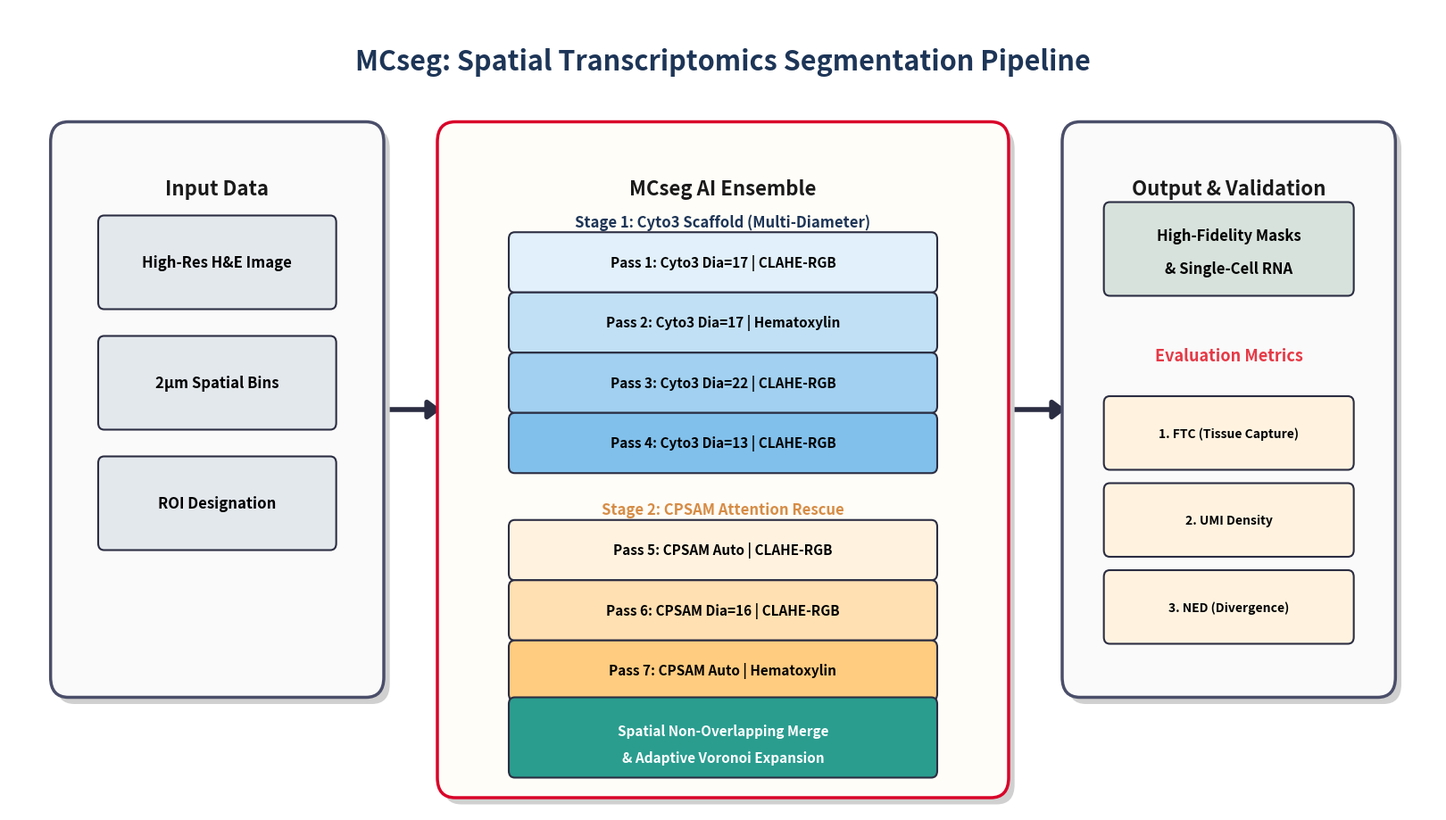

Python code for this plot: (Note: this script raises an exception after producing the figure.)
import matplotlib.pyplot as plt
import matplotlib.patches as patches

# 白色背景，解決黑屏問題
fig, ax = plt.subplots(figsize=(16, 9), facecolor='white')
ax.set_xlim(0, 24)
ax.set_ylim(0, 12)
ax.axis('off')

# 系統顏色設定
blue_colors = ['#E1F0FA', '#C1E0F5', '#A1D0F0', '#81C0EB']
orange_colors = ['#FFF3E0', '#FFE0B2', '#FFCC80']
gray_bg = '#F8F9FA'
stroke = '#2B2D42'
text_color = '#1A1A1A'

# 主標題
ax.text(12, 11.2, "MCseg: Spatial Transcriptomics Segmentation Pipeline", ha='center', va='center', fontsize=22, fontweight='black', color='#1D3557', family='sans-serif')

def draw_section(x, y, w, h, title, subtitle, color, ec):
    # 畫陰影
    shadow = patches.FancyBboxPatch((x+0.1, y-0.1), w, h, boxstyle="round,pad=0.3,rounding_size=0.3", facecolor='#d0d0d0', edgecolor='none', zorder=1)
    ax.add_patch(shadow)
    
    # 畫主方塊
    box = patches.FancyBboxPatch((x, y), w, h, boxstyle="round,pad=0.3,rounding_size=0.3", facecolor=color, edgecolor=ec, linewidth=2.5, zorder=2)
    ax.add_patch(box)
    
    # 段落標題
    ax.text(x + w/2, y + h - 0.7, title, ha='center', va='center', fontsize=16, fontweight='bold', color=text_color, zorder=3)
    if subtitle:
        ax.text(x + w/2, y + h - 1.4, subtitle, ha='center', va='center', fontsize=12, color='#555555', zorder=3)

# ================= 1. INPUT 區域 =================
draw_section(1, 2, 5, 8, "Input Data", "", '#FAFAFA', '#4A4E69')
y_inp = 7.6
for i, txt in enumerate(["High-Res H&E Image", "2µm Spatial Bins", "ROI Designation"]):
    bx = patches.FancyBboxPatch((1.6, y_inp), 3.8, 1.2, boxstyle="round,pad=0.1", facecolor='#E3E8ED', edgecolor=stroke, linewidth=1.5, zorder=3)
    ax.add_patch(bx)
    ax.text(3.5, y_inp + 0.6, txt, ha='center', va='center', fontsize=12, fontweight='bold', zorder=4)
    y_inp -= 1.8

# 左到中：大指示箭頭
ax.annotate('', xy=(7.3, 6), xytext=(6.2, 6), arrowprops=dict(arrowstyle="-|>,head_width=0.6,head_length=0.8", color=stroke, lw=4), zorder=0)

# ================= 2. 中間引擎區 (MCseg v2) =================
draw_section(7.5, 0.5, 9, 9.5, "MCseg AI Ensemble", "", '#FFFDF7', '#D90429')

y_pos = 8.8
ax.text(12, y_pos, "Stage 1: Cyto3 Scaffold (Multi-Diameter)", ha='center', va='center', fontsize=12, fontweight='bold', color='#1D3557', zorder=4)
y_pos -= 0.6
for txt, c in zip([
    "Pass 1: Cyto3 Dia=17 | CLAHE-RGB",
    "Pass 2: Cyto3 Dia=17 | Hematoxylin",
    "Pass 3: Cyto3 Dia=22 | CLAHE-RGB",
    "Pass 4: Cyto3 Dia=13 | CLAHE-RGB"
], blue_colors):
    bx = patches.FancyBboxPatch((8.5, y_pos-0.35), 7, 0.7, boxstyle="round,pad=0.1", facecolor=c, edgecolor=stroke, linewidth=1.5, zorder=3)
    ax.add_patch(bx)
    ax.text(12, y_pos, txt, ha='center', va='center', fontsize=11, fontweight='bold', zorder=4)
    ax.annotate('', xy=(12, y_pos-0.45), xytext=(12, y_pos-0.35), arrowprops=dict(arrowstyle="-|>,head_width=0.2,head_length=0.2", color=stroke, lw=2), zorder=0)
    y_pos -= 0.9

y_pos -= 0.1
ax.text(12, y_pos, "Stage 2: CPSAM Attention Rescue", ha='center', va='center', fontsize=12, fontweight='bold', color='#D68C45', zorder=4)

y_pos -= 0.6
for txt, c in zip([
    "Pass 5: CPSAM Auto | CLAHE-RGB",
    "Pass 6: CPSAM Dia=16 | CLAHE-RGB",
    "Pass 7: CPSAM Auto | Hematoxylin"
], orange_colors):
    bx = patches.FancyBboxPatch((8.5, y_pos-0.35), 7, 0.7, boxstyle="round,pad=0.1", facecolor=c, edgecolor=stroke, linewidth=1.5, zorder=3)
    ax.add_patch(bx)
    ax.text(12, y_pos, txt, ha='center', va='center', fontsize=11, fontweight='bold', zorder=4)
    if txt != "Pass 7: CPSAM Auto | Hematoxylin":
        ax.annotate('', xy=(12, y_pos-0.45), xytext=(12, y_pos-0.35), arrowprops=dict(arrowstyle="-|>,head_width=0.2,head_length=0.2", color=stroke, lw=2), zorder=0)
    y_pos -= 0.9

# 針對 Fusion
ax.annotate('', xy=(12, y_pos+0.3), xytext=(12, y_pos+0.5), arrowprops=dict(arrowstyle="-|>,head_width=0.3,head_length=0.3", color='#D90429', lw=3), zorder=0)

y_pos -= 0.2
bx = patches.FancyBboxPatch((8.5, y_pos-0.4), 7, 1.0, boxstyle="round,pad=0.1", facecolor='#2A9D8F', edgecolor=stroke, linewidth=1.5, zorder=3)
ax.add_patch(bx)
ax.text(12, y_pos+0.2, "Spatial Non-Overlapping Merge", ha='center', va='center', fontsize=11, fontweight='bold', color='white', zorder=4)
ax.text(12, y_pos-0.2, "& Adaptive Voronoi Expansion", ha='center', va='center', fontsize=11, fontweight='bold', color='white', zorder=4)

# 中到右：大指示箭頭
ax.annotate('', xy=(17.8, 6), xytext=(16.7, 6), arrowprops=dict(arrowstyle="-|>,head_width=0.6,head_length=0.8", color=stroke, lw=4), zorder=0)

# ================= 3. OUTPUT 區域 =================
draw_section(18, 2, 5, 8, "Output & Validation", "", '#FAFAFA', '#4A4E69')

bx1 = patches.FancyBboxPatch((18.5, 7.8), 4, 1.2, boxstyle="round,pad=0.1", facecolor='#D8E2DC', edgecolor=stroke, linewidth=1.5, zorder=3)
ax.add_patch(bx1)
ax.text(20.5, 8.6, "High-Fidelity Masks", ha='center', va='center', fontsize=12, fontweight='bold', zorder=4)
ax.text(20.5, 8.1, "& Single-Cell RNA", ha='center', va='center', fontsize=12, fontweight='bold', zorder=4)

ax.annotate('', xy=(20.5, 7.3), xytext=(20.5, 7.8), arrowprops=dict(arrowstyle="-|>,head_width=0.4,head_length=0.4", color=stroke, lw=3), zorder=0)

ax.text(20.5, 6.8, "Evaluation Metrics", ha='center', va='center', fontsize=13, fontweight='bold', color='#E63946', zorder=4)
for i, txt in enumerate(["1. FTC (Tissue Capture)", "2. UMI Density", "3. NED (Divergence)"]):
    bx = patches.FancyBboxPatch((18.5, 5.2 - i*1.3), 4, 0.9, boxstyle="round,pad=0.1", facecolor='#FFF3E0', edgecolor=stroke, linewidth=1.5, zorder=3)
    ax.add_patch(bx)
    ax.text(20.5, 5.65 - i*1.3, txt, ha='center', va='center', fontsize=10, fontweight='bold', zorder=4)

# 儲存圖片，強制寫入白色背景以防止在 Markdown Dark 模式下文字消失！
plt.subplots_adjust(left=0, right=1, top=1, bottom=0)
plt.savefig('/Volumes/SSD/plan_a/manuscript/figures/fig1/fig1a_full_redesign_v2.svg', format='svg', facecolor=fig.get_facecolor(), transparent=False)
plt.savefig('/Volumes/SSD/plan_a/manuscript/figures/fig1/fig1a_full_redesign_v2.png', dpi=300, facecolor=fig.get_facecolor(), transparent=False)
